Run: headless pygame with SDL's dummy video driver; simulated clock (each Clock.tick advances the game by its frame time, no real sleeping); random seed 0; keys injected as events and as key.get_pressed() state; no mouse input; restart key C tapped at the start of phases 3 and 4.
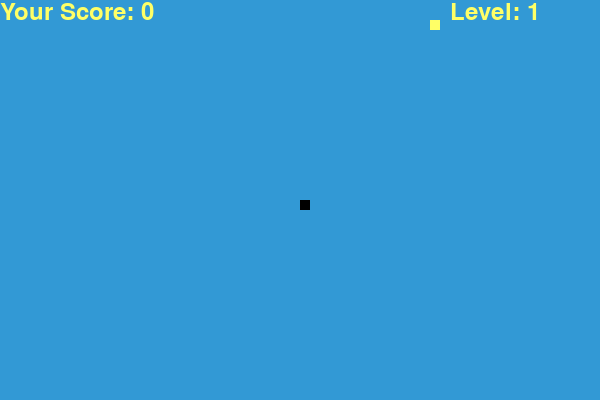
Frame 1 of 4 · flips 1–60 · no input
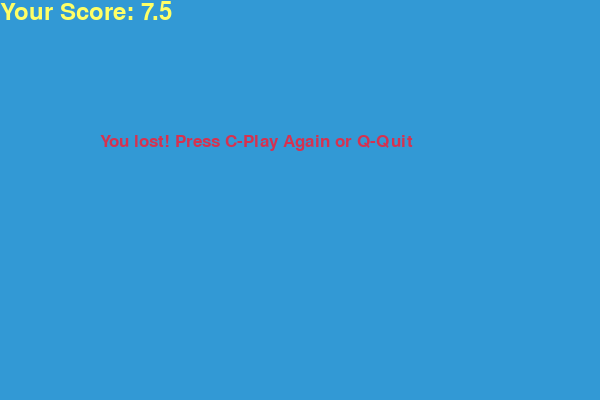
Frame 2 of 4 · flips 61–180 · tapped SPACE, RETURN · held RIGHT (→), D
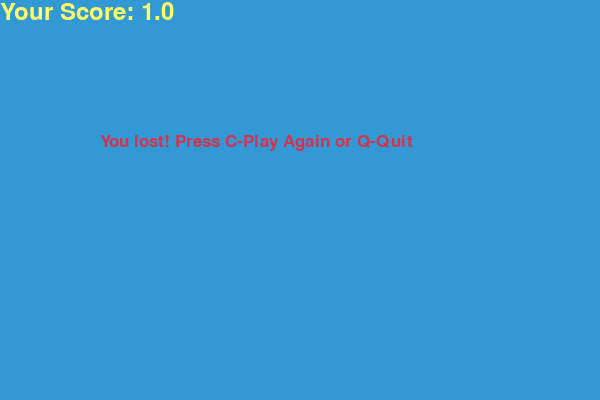
Frame 3 of 4 · flips 181–300 · tapped C · held DOWN (↓), S
Frame 4 of 4 · flips 301–420 · tapped C · held LEFT (←), A, UP (↑), W · screen unchanged from frame 3, image omitted

The pygame program that drew these frames:

import pygame
import time
import random

pygame.init()

width, height = 600, 400
screen = pygame.display.set_mode((width, height))

white = (255, 255, 255)
yellow = (255, 255, 102)
black = (0, 0, 0)
red = (213, 50, 80)
green = (0, 255, 0)
blue = (50, 153, 213)

fruit = False
snake_block = 10
snake_speed = 15

clock = pygame.time.Clock()

score_style = pygame.font.SysFont('comicsansms', 35)
font_style = pygame.font.SysFont("arial", 25)
direct = 'r'
fix = direct


def your_score(score):
    value = score_style.render("Your Score: " + str(score), True, yellow)
    screen.blit(value, [0, 0])


def your_level(level):
    level_value = score_style.render("Level: " + str(level), True, yellow)
    screen.blit(level_value, [width - 150, 0])


def our_snake(snake_block, snake_list):
    for x in snake_list:
        pygame.draw.rect(screen, black, [x[0], x[1], snake_block, snake_block])


def message(msg, color):
    mesg = font_style.render(msg, True, color)
    screen.blit(mesg, [width / 6, height / 3])


def gameLoop():
    global snake_speed
    global fruit
    game_over = False
    game_close = False

    x1 = width / 2
    y1 = height / 2

    x1_change = 0
    y1_change = 0

    snake_List = []
    length_of_snake = 1

    level = 1
    food_eaten = 0

    foods = [(green, 1), (yellow, 2), (red, 3)]
    foood = random.choice(foods)
    foodx = round(random.randrange(0, width - snake_block) / 10.0) * 10.0
    foody = round(random.randrange(0, height - snake_block) / 10.0) * 10.0
    food_time = pygame.time.get_ticks()
    snake_time = pygame.time.get_ticks()

    while not game_over:
        global direct, fix
        while game_close:
            screen.fill(blue)
            message("You lost! Press C-Play Again or Q-Quit", red)
            your_score(length_of_snake - 1)
            pygame.display.update()

            for event in pygame.event.get():
                if event.type == pygame.KEYDOWN:
                    if event.key == pygame.K_q:
                        game_over = True
                        game_close = False
                    if event.key == pygame.K_c:
                        gameLoop()

        for event in pygame.event.get():
            if event.type == pygame.QUIT:
                game_over = True
            if event.type == pygame.KEYDOWN:
                if event.key == pygame.K_LEFT:

                    fix = 'l'
                elif event.key == pygame.K_RIGHT:

                    fix = 'r'
                elif event.key == pygame.K_UP:

                    fix = 'u'
                elif event.key == pygame.K_DOWN:

                    fix = 'd'

            if direct != 'u' and fix == 'd':
                direct = 'd'
            if direct != 'd' and fix == 'u':
                direct = 'u'
            if direct != 'l' and fix == 'r':
                direct = 'r'
            if direct != 'r' and fix == 'l':
                direct = 'l'

            if direct == 'l':
                x1_change = -snake_block
                y1_change = 0
            if direct == 'r':
                x1_change = snake_block
                y1_change = 0
            if direct == 'u':
                y1_change = -snake_block
                x1_change = 0
            if direct == 'd':
                y1_change = snake_block
                x1_change = 0

        if x1 >= width or x1 < 0 or y1 >= height or y1 < 0:
            game_close = True

        x1 += x1_change
        y1 += y1_change
        screen.fill(blue)

        now = pygame.time.get_ticks()
        if now - food_time > 5000:
            foood = random.choice(foods)
            foodx = round(random.randrange(0, width - snake_block) / 10.0) * 10.0
            foody = round(random.randrange(0, height - snake_block) / 10.0) * 10.0
            food_time = now
        if now - snake_time > 5000:
            length_of_snake += 0.5

        pygame.draw.rect(screen, foood[0], [foodx, foody, snake_block, snake_block])

        snake_Head = []
        snake_Head.append(x1)
        snake_Head.append(y1)
        snake_List.append(snake_Head)
        if len(snake_List) > length_of_snake:
            del snake_List[0]

        for x in snake_List[:-1]:
            if x == snake_Head:
                game_close = True

        our_snake(snake_block, snake_List)
        your_score(length_of_snake - 1)
        your_level(level)

        pygame.display.update()

        if x1 == foodx and y1 == foody:
            foodx = round(random.randrange(0, width - snake_block) / 10.0) * 10.0
            foody = round(random.randrange(0, height - snake_block) / 10.0) * 10.0
            length_of_snake += foood[1]
            food_eaten += 1
            fruit = False

            if food_eaten % 4 == 0:
                level += 1
                snake_speed += 5

        clock.tick(snake_speed)

    pygame.quit()
    quit()


gameLoop()
